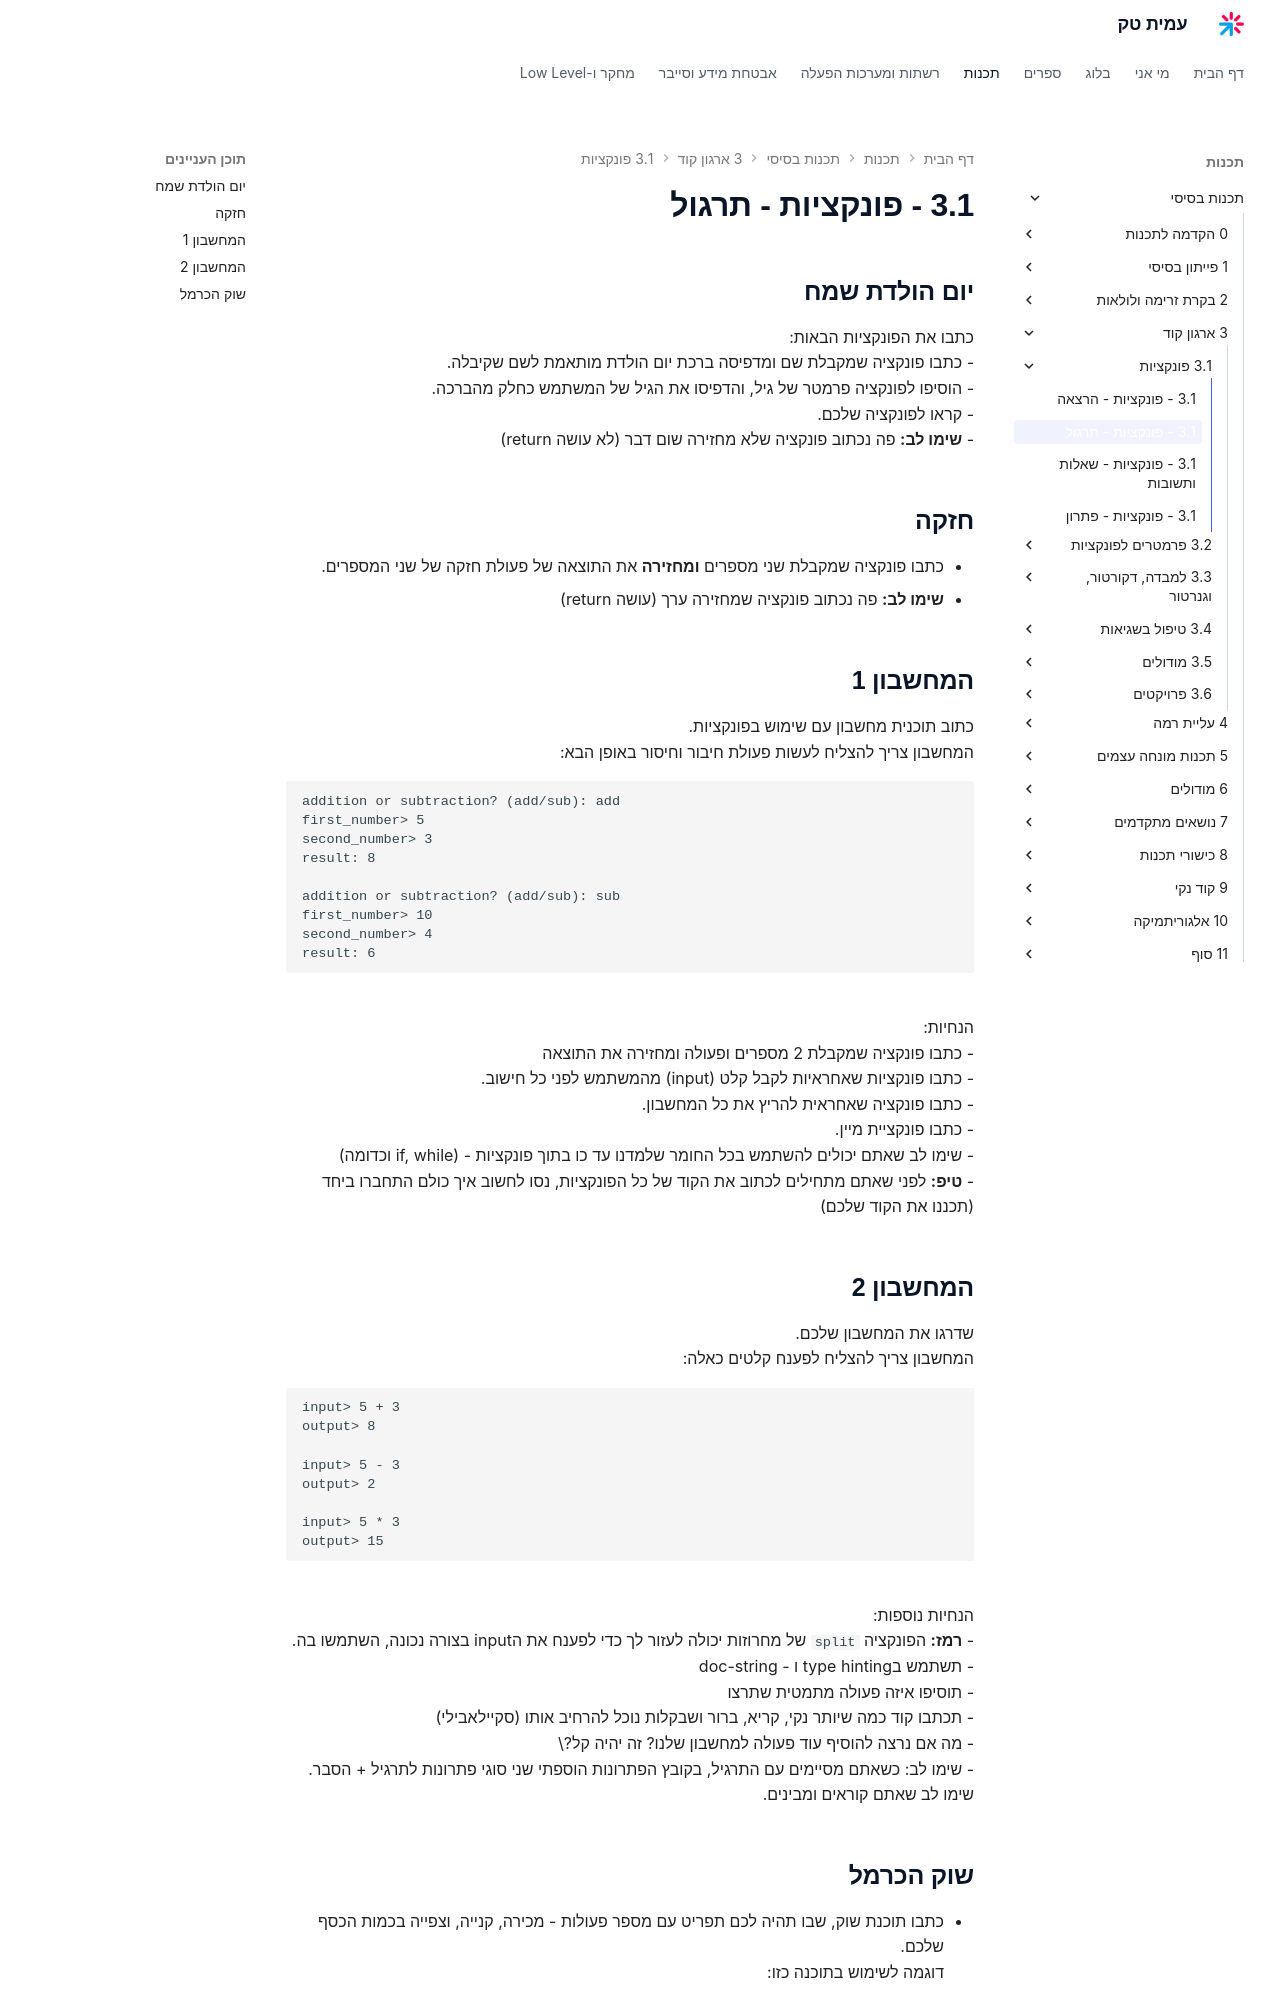

repository: AmitPinchasi/amittech · page: תכנות-בסיסי/3 - ארגון קוד/3.1 - פונקציות/3.1 - פונקציות - תרגול/index.html · generator: mkdocs

## יום הולדת שמח
כתבו את הפונקציות הבאות:
- כתבו פונקציה שמקבלת שם ומדפיסה ברכת יום הולדת מותאמת לשם שקיבלה.
- הוסיפו לפונקציה פרמטר של גיל, והדפיסו את הגיל של המשתמש כחלק מהברכה.
- קראו לפונקציה שלכם.
- **שימו לב:** פה נכתוב פונקציה שלא מחזירה שום דבר (לא עושה return)

## חזקה
- כתבו פונקציה שמקבלת שני מספרים **ומחזירה** את התוצאה של פעולת חזקה של שני המספרים.
- **שימו לב:** פה נכתוב פונקציה שמחזירה ערך (עושה return)

## המחשבון 1
כתוב תוכנית מחשבון עם שימוש בפונקציות.
המחשבון צריך להצליח לעשות פעולת חיבור וחיסור באופן הבא:
```
addition or subtraction? (add/sub): add
first_number> 5
second_number> 3
result: 8

addition or subtraction? (add/sub): sub
first_number> 10
second_number> 4
result: 6
```
הנחיות:
- כתבו פונקציה שמקבלת 2 מספרים ופעולה ומחזירה את התוצאה
- כתבו פונקציות שאחראיות לקבל קלט (input) מהמשתמש לפני כל חישוב.
- כתבו פונקציה שאחראית להריץ את כל המחשבון. 
- כתבו פונקציית מיין.
- שימו לב שאתם יכולים להשתמש בכל החומר שלמדנו עד כו בתוך פונקציות - (if, while וכדומה)
- **טיפ:** לפני שאתם מתחילים לכתוב את הקוד של כל הפונקציות, נסו לחשוב איך כולם התחברו ביחד (תכננו את הקוד שלכם)
